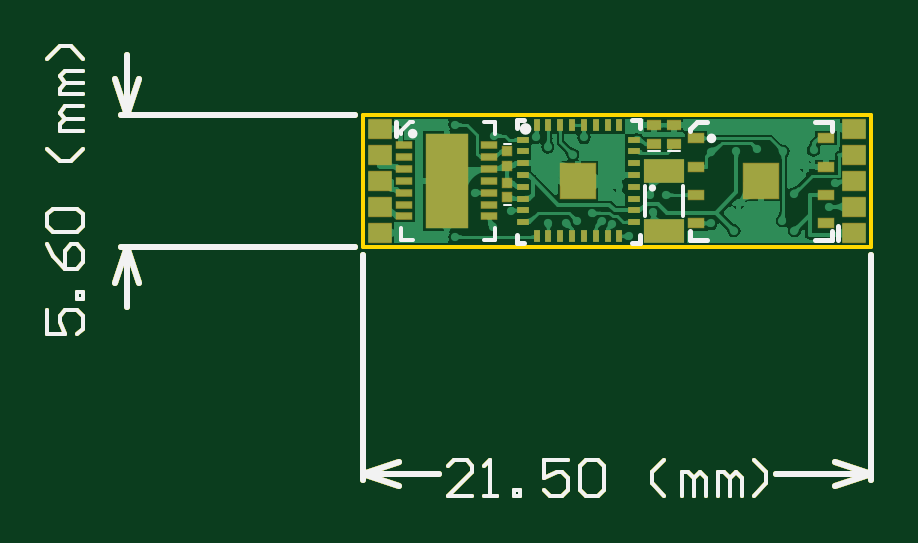
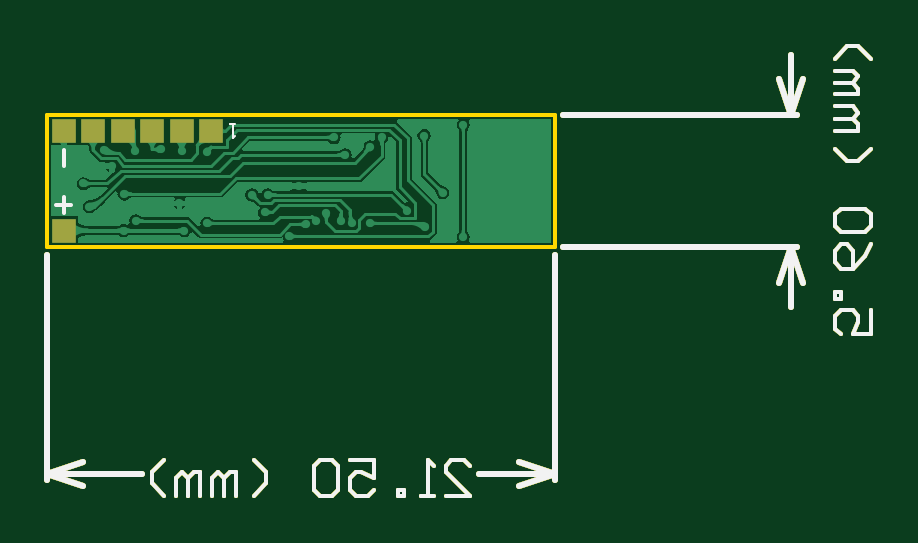
Circuit board: 11 layer files. Board 34.9 x 19.0 mm.
- drill: v009 pcb.DRL (557 bytes)
- bottom_copper: v009 pcb.GBL (19517 bytes)
- bottom_silk: v009 pcb.GBO (2932 bytes)
- paste: v009 pcb.GBP (2907 bytes)
- bottom_mask: v009 pcb.GBS (2912 bytes)
- outline: v009 pcb.GKO (2870 bytes)
- outline: v009 pcb.GM1 (4845 bytes)
- top_copper: v009 pcb.GTL (28487 bytes)
- top_silk: v009 pcb.GTO (3599 bytes)
- paste: v009 pcb.GTP (3984 bytes)
- top_mask: v009 pcb.GTS (4194 bytes)

=== drill: v009 pcb.DRL (557 bytes, source withheld) ===
=== bottom_copper: v009 pcb.GBL (19517 bytes, source omitted) ===
=== bottom_silk: v009 pcb.GBO ===
%FSLAX42Y42*%
%MOMM*%
G71*
G01*
G75*
G04 Layer_Color=32896*
%ADD10C,0.11*%
%ADD11C,0.17*%
%ADD12C,0.14*%
%ADD13C,0.20*%
%ADD14R,1.00X0.82*%
%ADD15R,0.60X0.40*%
%ADD16R,1.70X1.00*%
%ADD17R,0.25X0.50*%
%ADD18R,0.50X0.25*%
%ADD19R,1.50X1.50*%
%ADD20R,0.40X0.40*%
%ADD21R,1.80X4.00*%
%ADD22R,0.70X0.28*%
%ADD23R,0.70X0.40*%
%ADD24C,0.25*%
%ADD25C,0.15*%
%ADD26C,0.35*%
%ADD27R,1.00X1.00*%
%ADD28C,0.25*%
%ADD29C,0.10*%
%ADD30C,0.15*%
%ADD31R,1.04X0.86*%
%ADD32R,0.64X0.44*%
%ADD33R,1.74X1.04*%
%ADD34R,0.29X0.54*%
%ADD35R,0.54X0.29*%
%ADD36R,1.54X1.54*%
%ADD37R,0.44X0.44*%
%ADD38R,1.84X4.04*%
%ADD39R,0.74X0.32*%
%ADD40R,0.74X0.44*%
%ADD41R,1.04X1.04*%
D24*
X4039Y8455D02*
X5032D01*
X4039Y7895D02*
X5032D01*
X4064Y7641D02*
Y7895D01*
Y8455D02*
Y8709D01*
X4013Y7743D02*
X4064Y7895D01*
X4115Y7743D01*
X4064Y8455D02*
X4115Y8607D01*
X4013D02*
X4064Y8455D01*
X7215Y6909D02*
Y7862D01*
X5065Y6909D02*
Y7862D01*
X6813Y6934D02*
X7215D01*
X5065D02*
X5386D01*
X7063Y6985D02*
X7215Y6934D01*
X7063Y6883D02*
X7215Y6934D01*
X5065D02*
X5217Y6883D01*
X5065Y6934D02*
X5217Y6985D01*
D25*
X3729Y7627D02*
Y7525D01*
X3805D01*
X3780Y7576D01*
Y7601D01*
X3805Y7627D01*
X3856D01*
X3881Y7601D01*
Y7550D01*
X3856Y7525D01*
X3881Y7677D02*
X3856D01*
Y7703D01*
X3881D01*
Y7677D01*
X3729Y7906D02*
X3754Y7855D01*
X3805Y7804D01*
X3856D01*
X3881Y7830D01*
Y7880D01*
X3856Y7906D01*
X3830D01*
X3805Y7880D01*
Y7804D01*
X3754Y7957D02*
X3729Y7982D01*
Y8033D01*
X3754Y8058D01*
X3856D01*
X3881Y8033D01*
Y7982D01*
X3856Y7957D01*
X3754D01*
X3881Y8312D02*
X3830Y8261D01*
X3780D01*
X3729Y8312D01*
X3881Y8388D02*
X3780D01*
Y8414D01*
X3805Y8439D01*
X3881D01*
X3805D01*
X3780Y8464D01*
X3805Y8490D01*
X3881D01*
Y8541D02*
X3780D01*
Y8566D01*
X3805Y8591D01*
X3881D01*
X3805D01*
X3780Y8617D01*
X3805Y8642D01*
X3881D01*
Y8693D02*
X3830Y8744D01*
X3780D01*
X3729Y8693D01*
X5528Y6843D02*
X5426D01*
X5528Y6944D01*
Y6970D01*
X5503Y6995D01*
X5452D01*
X5426Y6970D01*
X5579Y6843D02*
X5630D01*
X5604D01*
Y6995D01*
X5579Y6970D01*
X5706Y6843D02*
Y6868D01*
X5731D01*
Y6843D01*
X5706D01*
X5934Y6995D02*
X5833D01*
Y6919D01*
X5884Y6944D01*
X5909D01*
X5934Y6919D01*
Y6868D01*
X5909Y6843D01*
X5858D01*
X5833Y6868D01*
X5985Y6970D02*
X6010Y6995D01*
X6061D01*
X6087Y6970D01*
Y6868D01*
X6061Y6843D01*
X6010D01*
X5985Y6868D01*
Y6970D01*
X6341Y6843D02*
X6290Y6894D01*
Y6944D01*
X6341Y6995D01*
X6417Y6843D02*
Y6944D01*
X6442D01*
X6468Y6919D01*
Y6843D01*
Y6919D01*
X6493Y6944D01*
X6518Y6919D01*
Y6843D01*
X6569D02*
Y6944D01*
X6594D01*
X6620Y6919D01*
Y6843D01*
Y6919D01*
X6645Y6944D01*
X6671Y6919D01*
Y6843D01*
X6721D02*
X6772Y6894D01*
Y6944D01*
X6721Y6995D01*
D29*
X6420Y8415D02*
X6440D01*
X6430D01*
Y8355D01*
X6420Y8365D01*
D30*
X7145Y8105D02*
Y8038D01*
X7112Y8072D02*
X7178D01*
X7145Y8305D02*
Y8238D01*
M02*

=== paste: v009 pcb.GBP ===
%FSLAX42Y42*%
%MOMM*%
G71*
G01*
G75*
G04 Layer_Color=128*
%ADD10C,0.11*%
%ADD11C,0.17*%
%ADD12C,0.14*%
%ADD13C,0.20*%
%ADD14R,1.00X0.82*%
%ADD15R,0.60X0.40*%
%ADD16R,1.70X1.00*%
%ADD17R,0.25X0.50*%
%ADD18R,0.50X0.25*%
%ADD19R,1.50X1.50*%
%ADD20R,0.40X0.40*%
%ADD21R,1.80X4.00*%
%ADD22R,0.70X0.28*%
%ADD23R,0.70X0.40*%
%ADD24C,0.25*%
%ADD25C,0.15*%
%ADD26C,0.35*%
%ADD27R,1.00X1.00*%
%ADD28C,0.25*%
%ADD29C,0.10*%
%ADD30C,0.15*%
%ADD31R,1.04X0.86*%
%ADD32R,0.64X0.44*%
%ADD33R,1.74X1.04*%
%ADD34R,0.29X0.54*%
%ADD35R,0.54X0.29*%
%ADD36R,1.54X1.54*%
%ADD37R,0.44X0.44*%
%ADD38R,1.84X4.04*%
%ADD39R,0.74X0.32*%
%ADD40R,0.74X0.44*%
%ADD41R,1.04X1.04*%
D24*
X4039Y8455D02*
X5032D01*
X4039Y7895D02*
X5032D01*
X4064Y7641D02*
Y7895D01*
Y8455D02*
Y8709D01*
X4013Y7743D02*
X4064Y7895D01*
X4115Y7743D01*
X4064Y8455D02*
X4115Y8607D01*
X4013D02*
X4064Y8455D01*
X7215Y6909D02*
Y7862D01*
X5065Y6909D02*
Y7862D01*
X6813Y6934D02*
X7215D01*
X5065D02*
X5386D01*
X7063Y6985D02*
X7215Y6934D01*
X7063Y6883D02*
X7215Y6934D01*
X5065D02*
X5217Y6883D01*
X5065Y6934D02*
X5217Y6985D01*
D25*
X3729Y7627D02*
Y7525D01*
X3805D01*
X3780Y7576D01*
Y7601D01*
X3805Y7627D01*
X3856D01*
X3881Y7601D01*
Y7550D01*
X3856Y7525D01*
X3881Y7677D02*
X3856D01*
Y7703D01*
X3881D01*
Y7677D01*
X3729Y7906D02*
X3754Y7855D01*
X3805Y7804D01*
X3856D01*
X3881Y7830D01*
Y7880D01*
X3856Y7906D01*
X3830D01*
X3805Y7880D01*
Y7804D01*
X3754Y7957D02*
X3729Y7982D01*
Y8033D01*
X3754Y8058D01*
X3856D01*
X3881Y8033D01*
Y7982D01*
X3856Y7957D01*
X3754D01*
X3881Y8312D02*
X3830Y8261D01*
X3780D01*
X3729Y8312D01*
X3881Y8388D02*
X3780D01*
Y8414D01*
X3805Y8439D01*
X3881D01*
X3805D01*
X3780Y8464D01*
X3805Y8490D01*
X3881D01*
Y8541D02*
X3780D01*
Y8566D01*
X3805Y8591D01*
X3881D01*
X3805D01*
X3780Y8617D01*
X3805Y8642D01*
X3881D01*
Y8693D02*
X3830Y8744D01*
X3780D01*
X3729Y8693D01*
X5528Y6843D02*
X5426D01*
X5528Y6944D01*
Y6970D01*
X5503Y6995D01*
X5452D01*
X5426Y6970D01*
X5579Y6843D02*
X5630D01*
X5604D01*
Y6995D01*
X5579Y6970D01*
X5706Y6843D02*
Y6868D01*
X5731D01*
Y6843D01*
X5706D01*
X5934Y6995D02*
X5833D01*
Y6919D01*
X5884Y6944D01*
X5909D01*
X5934Y6919D01*
Y6868D01*
X5909Y6843D01*
X5858D01*
X5833Y6868D01*
X5985Y6970D02*
X6010Y6995D01*
X6061D01*
X6087Y6970D01*
Y6868D01*
X6061Y6843D01*
X6010D01*
X5985Y6868D01*
Y6970D01*
X6341Y6843D02*
X6290Y6894D01*
Y6944D01*
X6341Y6995D01*
X6417Y6843D02*
Y6944D01*
X6442D01*
X6468Y6919D01*
Y6843D01*
Y6919D01*
X6493Y6944D01*
X6518Y6919D01*
Y6843D01*
X6569D02*
Y6944D01*
X6594D01*
X6620Y6919D01*
Y6843D01*
Y6919D01*
X6645Y6944D01*
X6671Y6919D01*
Y6843D01*
X6721D02*
X6772Y6894D01*
Y6944D01*
X6721Y6995D01*
D27*
X7145Y7965D02*
D03*
X6520Y8385D02*
D03*
X6645D02*
D03*
X6770D02*
D03*
X6895D02*
D03*
X7020D02*
D03*
X7145D02*
D03*
M02*

=== bottom_mask: v009 pcb.GBS ===
%FSLAX42Y42*%
%MOMM*%
G71*
G01*
G75*
G04 Layer_Color=16711935*
%ADD10C,0.11*%
%ADD11C,0.17*%
%ADD12C,0.14*%
%ADD13C,0.20*%
%ADD14R,1.00X0.82*%
%ADD15R,0.60X0.40*%
%ADD16R,1.70X1.00*%
%ADD17R,0.25X0.50*%
%ADD18R,0.50X0.25*%
%ADD19R,1.50X1.50*%
%ADD20R,0.40X0.40*%
%ADD21R,1.80X4.00*%
%ADD22R,0.70X0.28*%
%ADD23R,0.70X0.40*%
%ADD24C,0.25*%
%ADD25C,0.15*%
%ADD26C,0.35*%
%ADD27R,1.00X1.00*%
%ADD28C,0.25*%
%ADD29C,0.10*%
%ADD30C,0.15*%
%ADD31R,1.04X0.86*%
%ADD32R,0.64X0.44*%
%ADD33R,1.74X1.04*%
%ADD34R,0.29X0.54*%
%ADD35R,0.54X0.29*%
%ADD36R,1.54X1.54*%
%ADD37R,0.44X0.44*%
%ADD38R,1.84X4.04*%
%ADD39R,0.74X0.32*%
%ADD40R,0.74X0.44*%
%ADD41R,1.04X1.04*%
D24*
X4039Y8455D02*
X5032D01*
X4039Y7895D02*
X5032D01*
X4064Y7641D02*
Y7895D01*
Y8455D02*
Y8709D01*
X4013Y7743D02*
X4064Y7895D01*
X4115Y7743D01*
X4064Y8455D02*
X4115Y8607D01*
X4013D02*
X4064Y8455D01*
X7215Y6909D02*
Y7862D01*
X5065Y6909D02*
Y7862D01*
X6813Y6934D02*
X7215D01*
X5065D02*
X5386D01*
X7063Y6985D02*
X7215Y6934D01*
X7063Y6883D02*
X7215Y6934D01*
X5065D02*
X5217Y6883D01*
X5065Y6934D02*
X5217Y6985D01*
D25*
X3729Y7627D02*
Y7525D01*
X3805D01*
X3780Y7576D01*
Y7601D01*
X3805Y7627D01*
X3856D01*
X3881Y7601D01*
Y7550D01*
X3856Y7525D01*
X3881Y7677D02*
X3856D01*
Y7703D01*
X3881D01*
Y7677D01*
X3729Y7906D02*
X3754Y7855D01*
X3805Y7804D01*
X3856D01*
X3881Y7830D01*
Y7880D01*
X3856Y7906D01*
X3830D01*
X3805Y7880D01*
Y7804D01*
X3754Y7957D02*
X3729Y7982D01*
Y8033D01*
X3754Y8058D01*
X3856D01*
X3881Y8033D01*
Y7982D01*
X3856Y7957D01*
X3754D01*
X3881Y8312D02*
X3830Y8261D01*
X3780D01*
X3729Y8312D01*
X3881Y8388D02*
X3780D01*
Y8414D01*
X3805Y8439D01*
X3881D01*
X3805D01*
X3780Y8464D01*
X3805Y8490D01*
X3881D01*
Y8541D02*
X3780D01*
Y8566D01*
X3805Y8591D01*
X3881D01*
X3805D01*
X3780Y8617D01*
X3805Y8642D01*
X3881D01*
Y8693D02*
X3830Y8744D01*
X3780D01*
X3729Y8693D01*
X5528Y6843D02*
X5426D01*
X5528Y6944D01*
Y6970D01*
X5503Y6995D01*
X5452D01*
X5426Y6970D01*
X5579Y6843D02*
X5630D01*
X5604D01*
Y6995D01*
X5579Y6970D01*
X5706Y6843D02*
Y6868D01*
X5731D01*
Y6843D01*
X5706D01*
X5934Y6995D02*
X5833D01*
Y6919D01*
X5884Y6944D01*
X5909D01*
X5934Y6919D01*
Y6868D01*
X5909Y6843D01*
X5858D01*
X5833Y6868D01*
X5985Y6970D02*
X6010Y6995D01*
X6061D01*
X6087Y6970D01*
Y6868D01*
X6061Y6843D01*
X6010D01*
X5985Y6868D01*
Y6970D01*
X6341Y6843D02*
X6290Y6894D01*
Y6944D01*
X6341Y6995D01*
X6417Y6843D02*
Y6944D01*
X6442D01*
X6468Y6919D01*
Y6843D01*
Y6919D01*
X6493Y6944D01*
X6518Y6919D01*
Y6843D01*
X6569D02*
Y6944D01*
X6594D01*
X6620Y6919D01*
Y6843D01*
Y6919D01*
X6645Y6944D01*
X6671Y6919D01*
Y6843D01*
X6721D02*
X6772Y6894D01*
Y6944D01*
X6721Y6995D01*
D41*
X7145Y7965D02*
D03*
X6520Y8385D02*
D03*
X6645D02*
D03*
X6770D02*
D03*
X6895D02*
D03*
X7020D02*
D03*
X7145D02*
D03*
M02*

=== outline: v009 pcb.GKO ===
%FSLAX42Y42*%
%MOMM*%
G71*
G01*
G75*
G04 Layer_Color=16711935*
%ADD10C,0.11*%
%ADD11C,0.17*%
%ADD12C,0.14*%
%ADD13C,0.20*%
%ADD14R,1.00X0.82*%
%ADD15R,0.60X0.40*%
%ADD16R,1.70X1.00*%
%ADD17R,0.25X0.50*%
%ADD18R,0.50X0.25*%
%ADD19R,1.50X1.50*%
%ADD20R,0.40X0.40*%
%ADD21R,1.80X4.00*%
%ADD22R,0.70X0.28*%
%ADD23R,0.70X0.40*%
%ADD24C,0.25*%
%ADD25C,0.15*%
%ADD26C,0.35*%
%ADD27R,1.00X1.00*%
%ADD28C,0.25*%
%ADD29C,0.10*%
%ADD30C,0.15*%
%ADD31R,1.04X0.86*%
%ADD32R,0.64X0.44*%
%ADD33R,1.74X1.04*%
%ADD34R,0.29X0.54*%
%ADD35R,0.54X0.29*%
%ADD36R,1.54X1.54*%
%ADD37R,0.44X0.44*%
%ADD38R,1.84X4.04*%
%ADD39R,0.74X0.32*%
%ADD40R,0.74X0.44*%
%ADD41R,1.04X1.04*%
D24*
X4039Y8455D02*
X5032D01*
X4039Y7895D02*
X5032D01*
X4064Y7641D02*
Y7895D01*
Y8455D02*
Y8709D01*
X4013Y7743D02*
X4064Y7895D01*
X4115Y7743D01*
X4064Y8455D02*
X4115Y8607D01*
X4013D02*
X4064Y8455D01*
X7215Y6909D02*
Y7862D01*
X5065Y6909D02*
Y7862D01*
X6813Y6934D02*
X7215D01*
X5065D02*
X5386D01*
X7063Y6985D02*
X7215Y6934D01*
X7063Y6883D02*
X7215Y6934D01*
X5065D02*
X5217Y6883D01*
X5065Y6934D02*
X5217Y6985D01*
D25*
X3729Y7627D02*
Y7525D01*
X3805D01*
X3780Y7576D01*
Y7601D01*
X3805Y7627D01*
X3856D01*
X3881Y7601D01*
Y7550D01*
X3856Y7525D01*
X3881Y7677D02*
X3856D01*
Y7703D01*
X3881D01*
Y7677D01*
X3729Y7906D02*
X3754Y7855D01*
X3805Y7804D01*
X3856D01*
X3881Y7830D01*
Y7880D01*
X3856Y7906D01*
X3830D01*
X3805Y7880D01*
Y7804D01*
X3754Y7957D02*
X3729Y7982D01*
Y8033D01*
X3754Y8058D01*
X3856D01*
X3881Y8033D01*
Y7982D01*
X3856Y7957D01*
X3754D01*
X3881Y8312D02*
X3830Y8261D01*
X3780D01*
X3729Y8312D01*
X3881Y8388D02*
X3780D01*
Y8414D01*
X3805Y8439D01*
X3881D01*
X3805D01*
X3780Y8464D01*
X3805Y8490D01*
X3881D01*
Y8541D02*
X3780D01*
Y8566D01*
X3805Y8591D01*
X3881D01*
X3805D01*
X3780Y8617D01*
X3805Y8642D01*
X3881D01*
Y8693D02*
X3830Y8744D01*
X3780D01*
X3729Y8693D01*
X5528Y6843D02*
X5426D01*
X5528Y6944D01*
Y6970D01*
X5503Y6995D01*
X5452D01*
X5426Y6970D01*
X5579Y6843D02*
X5630D01*
X5604D01*
Y6995D01*
X5579Y6970D01*
X5706Y6843D02*
Y6868D01*
X5731D01*
Y6843D01*
X5706D01*
X5934Y6995D02*
X5833D01*
Y6919D01*
X5884Y6944D01*
X5909D01*
X5934Y6919D01*
Y6868D01*
X5909Y6843D01*
X5858D01*
X5833Y6868D01*
X5985Y6970D02*
X6010Y6995D01*
X6061D01*
X6087Y6970D01*
Y6868D01*
X6061Y6843D01*
X6010D01*
X5985Y6868D01*
Y6970D01*
X6341Y6843D02*
X6290Y6894D01*
Y6944D01*
X6341Y6995D01*
X6417Y6843D02*
Y6944D01*
X6442D01*
X6468Y6919D01*
Y6843D01*
Y6919D01*
X6493Y6944D01*
X6518Y6919D01*
Y6843D01*
X6569D02*
Y6944D01*
X6594D01*
X6620Y6919D01*
Y6843D01*
Y6919D01*
X6645Y6944D01*
X6671Y6919D01*
Y6843D01*
X6721D02*
X6772Y6894D01*
Y6944D01*
X6721Y6995D01*
D30*
X5065Y7895D02*
X7215D01*
Y8455D01*
X5065D02*
X7215D01*
X5065Y7895D02*
Y8455D01*
M02*

=== outline: v009 pcb.GM1 ===
%FSLAX42Y42*%
%MOMM*%
G71*
G01*
G75*
G04 Layer_Color=16711935*
%ADD10C,0.11*%
%ADD11C,0.17*%
%ADD12C,0.14*%
%ADD13C,0.20*%
%ADD14R,1.00X0.82*%
%ADD15R,0.60X0.40*%
%ADD16R,1.70X1.00*%
%ADD17R,0.25X0.50*%
%ADD18R,0.50X0.25*%
%ADD19R,1.50X1.50*%
%ADD20R,0.40X0.40*%
%ADD21R,1.80X4.00*%
%ADD22R,0.70X0.28*%
%ADD23R,0.70X0.40*%
%ADD24C,0.25*%
%ADD25C,0.15*%
%ADD26C,0.35*%
%ADD27R,1.00X1.00*%
%ADD28C,0.25*%
%ADD29C,0.10*%
%ADD30C,0.15*%
%ADD31R,1.04X0.86*%
%ADD32R,0.64X0.44*%
%ADD33R,1.74X1.04*%
%ADD34R,0.29X0.54*%
%ADD35R,0.54X0.29*%
%ADD36R,1.54X1.54*%
%ADD37R,0.44X0.44*%
%ADD38R,1.84X4.04*%
%ADD39R,0.74X0.32*%
%ADD40R,0.74X0.44*%
%ADD41R,1.04X1.04*%
D24*
X4039Y8455D02*
X5032D01*
X4039Y7895D02*
X5032D01*
X4064Y7641D02*
Y7895D01*
Y8455D02*
Y8709D01*
X4013Y7743D02*
X4064Y7895D01*
X4115Y7743D01*
X4064Y8455D02*
X4115Y8607D01*
X4013D02*
X4064Y8455D01*
X7215Y6909D02*
Y7862D01*
X5065Y6909D02*
Y7862D01*
X6813Y6934D02*
X7215D01*
X5065D02*
X5386D01*
X7063Y6985D02*
X7215Y6934D01*
X7063Y6883D02*
X7215Y6934D01*
X5065D02*
X5217Y6883D01*
X5065Y6934D02*
X5217Y6985D01*
X4039Y8455D02*
X5032D01*
X4039Y7895D02*
X5032D01*
X4064Y7641D02*
Y7895D01*
Y8455D02*
Y8709D01*
X4013Y7743D02*
X4064Y7895D01*
X4115Y7743D01*
X4064Y8455D02*
X4115Y8607D01*
X4013D02*
X4064Y8455D01*
X7215Y6909D02*
Y7862D01*
X5065Y6909D02*
Y7862D01*
X6813Y6934D02*
X7215D01*
X5065D02*
X5386D01*
X7063Y6985D02*
X7215Y6934D01*
X7063Y6883D02*
X7215Y6934D01*
X5065D02*
X5217Y6883D01*
X5065Y6934D02*
X5217Y6985D01*
D25*
X3729Y7627D02*
Y7525D01*
X3805D01*
X3780Y7576D01*
Y7601D01*
X3805Y7627D01*
X3856D01*
X3881Y7601D01*
Y7550D01*
X3856Y7525D01*
X3881Y7677D02*
X3856D01*
Y7703D01*
X3881D01*
Y7677D01*
X3729Y7906D02*
X3754Y7855D01*
X3805Y7804D01*
X3856D01*
X3881Y7830D01*
Y7880D01*
X3856Y7906D01*
X3830D01*
X3805Y7880D01*
Y7804D01*
X3754Y7957D02*
X3729Y7982D01*
Y8033D01*
X3754Y8058D01*
X3856D01*
X3881Y8033D01*
Y7982D01*
X3856Y7957D01*
X3754D01*
X3881Y8312D02*
X3830Y8261D01*
X3780D01*
X3729Y8312D01*
X3881Y8388D02*
X3780D01*
Y8414D01*
X3805Y8439D01*
X3881D01*
X3805D01*
X3780Y8464D01*
X3805Y8490D01*
X3881D01*
Y8541D02*
X3780D01*
Y8566D01*
X3805Y8591D01*
X3881D01*
X3805D01*
X3780Y8617D01*
X3805Y8642D01*
X3881D01*
Y8693D02*
X3830Y8744D01*
X3780D01*
X3729Y8693D01*
X5528Y6843D02*
X5426D01*
X5528Y6944D01*
Y6970D01*
X5503Y6995D01*
X5452D01*
X5426Y6970D01*
X5579Y6843D02*
X5630D01*
X5604D01*
Y6995D01*
X5579Y6970D01*
X5706Y6843D02*
Y6868D01*
X5731D01*
Y6843D01*
X5706D01*
X5934Y6995D02*
X5833D01*
Y6919D01*
X5884Y6944D01*
X5909D01*
X5934Y6919D01*
Y6868D01*
X5909Y6843D01*
X5858D01*
X5833Y6868D01*
X5985Y6970D02*
X6010Y6995D01*
X6061D01*
X6087Y6970D01*
Y6868D01*
X6061Y6843D01*
X6010D01*
X5985Y6868D01*
Y6970D01*
X6341Y6843D02*
X6290Y6894D01*
Y6944D01*
X6341Y6995D01*
X6417Y6843D02*
Y6944D01*
X6442D01*
X6468Y6919D01*
Y6843D01*
Y6919D01*
X6493Y6944D01*
X6518Y6919D01*
Y6843D01*
X6569D02*
Y6944D01*
X6594D01*
X6620Y6919D01*
Y6843D01*
Y6919D01*
X6645Y6944D01*
X6671Y6919D01*
Y6843D01*
X6721D02*
X6772Y6894D01*
Y6944D01*
X6721Y6995D01*
X3729Y7627D02*
Y7525D01*
X3805D01*
X3780Y7576D01*
Y7601D01*
X3805Y7627D01*
X3856D01*
X3881Y7601D01*
Y7550D01*
X3856Y7525D01*
X3881Y7677D02*
X3856D01*
Y7703D01*
X3881D01*
Y7677D01*
X3729Y7906D02*
X3754Y7855D01*
X3805Y7804D01*
X3856D01*
X3881Y7830D01*
Y7880D01*
X3856Y7906D01*
X3830D01*
X3805Y7880D01*
Y7804D01*
X3754Y7957D02*
X3729Y7982D01*
Y8033D01*
X3754Y8058D01*
X3856D01*
X3881Y8033D01*
Y7982D01*
X3856Y7957D01*
X3754D01*
X3881Y8312D02*
X3830Y8261D01*
X3780D01*
X3729Y8312D01*
X3881Y8388D02*
X3780D01*
Y8414D01*
X3805Y8439D01*
X3881D01*
X3805D01*
X3780Y8464D01*
X3805Y8490D01*
X3881D01*
Y8541D02*
X3780D01*
Y8566D01*
X3805Y8591D01*
X3881D01*
X3805D01*
X3780Y8617D01*
X3805Y8642D01*
X3881D01*
Y8693D02*
X3830Y8744D01*
X3780D01*
X3729Y8693D01*
X5528Y6843D02*
X5426D01*
X5528Y6944D01*
Y6970D01*
X5503Y6995D01*
X5452D01*
X5426Y6970D01*
X5579Y6843D02*
X5630D01*
X5604D01*
Y6995D01*
X5579Y6970D01*
X5706Y6843D02*
Y6868D01*
X5731D01*
Y6843D01*
X5706D01*
X5934Y6995D02*
X5833D01*
Y6919D01*
X5884Y6944D01*
X5909D01*
X5934Y6919D01*
Y6868D01*
X5909Y6843D01*
X5858D01*
X5833Y6868D01*
X5985Y6970D02*
X6010Y6995D01*
X6061D01*
X6087Y6970D01*
Y6868D01*
X6061Y6843D01*
X6010D01*
X5985Y6868D01*
Y6970D01*
X6341Y6843D02*
X6290Y6894D01*
Y6944D01*
X6341Y6995D01*
X6417Y6843D02*
Y6944D01*
X6442D01*
X6468Y6919D01*
Y6843D01*
Y6919D01*
X6493Y6944D01*
X6518Y6919D01*
Y6843D01*
X6569D02*
Y6944D01*
X6594D01*
X6620Y6919D01*
Y6843D01*
Y6919D01*
X6645Y6944D01*
X6671Y6919D01*
Y6843D01*
X6721D02*
X6772Y6894D01*
Y6944D01*
X6721Y6995D01*
M02*

=== top_copper: v009 pcb.GTL (28487 bytes, source omitted) ===
=== top_silk: v009 pcb.GTO ===
%FSLAX42Y42*%
%MOMM*%
G71*
G01*
G75*
%ADD10C,0.11*%
%ADD11C,0.17*%
%ADD12C,0.14*%
%ADD13C,0.20*%
%ADD14R,1.00X0.82*%
%ADD15R,0.60X0.40*%
%ADD16R,1.70X1.00*%
%ADD17R,0.25X0.50*%
%ADD18R,0.50X0.25*%
%ADD19R,1.50X1.50*%
%ADD20R,0.40X0.40*%
%ADD21R,1.80X4.00*%
%ADD22R,0.70X0.28*%
%ADD23R,0.70X0.40*%
%ADD24C,0.25*%
%ADD25C,0.15*%
%ADD26C,0.35*%
%ADD27R,1.00X1.00*%
%ADD28C,0.25*%
%ADD29C,0.10*%
%ADD30C,0.15*%
D13*
X6295Y8145D02*
G03*
X6295Y8145I-5J0D01*
G01*
X5285Y8375D02*
G03*
X5285Y8375I-10J0D01*
G01*
X6550Y8355D02*
G03*
X6550Y8355I-10J0D01*
G01*
X5205Y8365D02*
Y8425D01*
X7075Y7925D02*
Y7985D01*
X6203Y8433D02*
X6236D01*
Y8400D02*
Y8433D01*
X6203Y7913D02*
X6236D01*
Y7945D01*
X5716Y7913D02*
X5748D01*
X5716D02*
Y7945D01*
Y8433D02*
X5748D01*
X5716Y8400D02*
Y8433D01*
X6980Y8425D02*
X7050D01*
Y7925D02*
Y7965D01*
X6980Y7925D02*
X7050D01*
X6450D02*
X6520D01*
X6450D02*
Y7965D01*
X7050Y8385D02*
Y8425D01*
X6450Y8385D02*
Y8395D01*
X6480Y8425D02*
X6520D01*
X6450Y8395D02*
X6480Y8425D01*
D24*
X4039Y8455D02*
X5032D01*
X4039Y7895D02*
X5032D01*
X4064Y7641D02*
Y7895D01*
Y8455D02*
Y8709D01*
X4013Y7743D02*
X4064Y7895D01*
X4115Y7743D01*
X4064Y8455D02*
X4115Y8607D01*
X4013D02*
X4064Y8455D01*
X7215Y6909D02*
Y7862D01*
X5065Y6909D02*
Y7862D01*
X6813Y6934D02*
X7215D01*
X5065D02*
X5386D01*
X7063Y6985D02*
X7215Y6934D01*
X7063Y6883D02*
X7215Y6934D01*
X5065D02*
X5217Y6883D01*
X5065Y6934D02*
X5217Y6985D01*
D25*
X3729Y7627D02*
Y7525D01*
X3805D01*
X3780Y7576D01*
Y7601D01*
X3805Y7627D01*
X3856D01*
X3881Y7601D01*
Y7550D01*
X3856Y7525D01*
X3881Y7677D02*
X3856D01*
Y7703D01*
X3881D01*
Y7677D01*
X3729Y7906D02*
X3754Y7855D01*
X3805Y7804D01*
X3856D01*
X3881Y7830D01*
Y7880D01*
X3856Y7906D01*
X3830D01*
X3805Y7880D01*
Y7804D01*
X3754Y7957D02*
X3729Y7982D01*
Y8033D01*
X3754Y8058D01*
X3856D01*
X3881Y8033D01*
Y7982D01*
X3856Y7957D01*
X3754D01*
X3881Y8312D02*
X3830Y8261D01*
X3780D01*
X3729Y8312D01*
X3881Y8388D02*
X3780D01*
Y8414D01*
X3805Y8439D01*
X3881D01*
X3805D01*
X3780Y8464D01*
X3805Y8490D01*
X3881D01*
Y8541D02*
X3780D01*
Y8566D01*
X3805Y8591D01*
X3881D01*
X3805D01*
X3780Y8617D01*
X3805Y8642D01*
X3881D01*
Y8693D02*
X3830Y8744D01*
X3780D01*
X3729Y8693D01*
X5528Y6843D02*
X5426D01*
X5528Y6944D01*
Y6970D01*
X5503Y6995D01*
X5452D01*
X5426Y6970D01*
X5579Y6843D02*
X5630D01*
X5604D01*
Y6995D01*
X5579Y6970D01*
X5706Y6843D02*
Y6868D01*
X5731D01*
Y6843D01*
X5706D01*
X5934Y6995D02*
X5833D01*
Y6919D01*
X5884Y6944D01*
X5909D01*
X5934Y6919D01*
Y6868D01*
X5909Y6843D01*
X5858D01*
X5833Y6868D01*
X5985Y6970D02*
X6010Y6995D01*
X6061D01*
X6087Y6970D01*
Y6868D01*
X6061Y6843D01*
X6010D01*
X5985Y6868D01*
Y6970D01*
X6341Y6843D02*
X6290Y6894D01*
Y6944D01*
X6341Y6995D01*
X6417Y6843D02*
Y6944D01*
X6442D01*
X6468Y6919D01*
Y6843D01*
Y6919D01*
X6493Y6944D01*
X6518Y6919D01*
Y6843D01*
X6569D02*
Y6944D01*
X6594D01*
X6620Y6919D01*
Y6843D01*
Y6919D01*
X6645Y6944D01*
X6671Y6919D01*
Y6843D01*
X6721D02*
X6772Y6894D01*
Y6944D01*
X6721Y6995D01*
D28*
X5765Y8395D02*
G03*
X5765Y8395I-12J0D01*
G01*
D29*
X6355Y8300D02*
X6405D01*
X5660Y8075D02*
X5690D01*
X5660Y8330D02*
X5690D01*
X6270Y8300D02*
X6320D01*
D30*
X6260Y8025D02*
Y8155D01*
X6420Y8025D02*
Y8155D01*
X5625Y8375D02*
Y8425D01*
X5575D02*
X5625D01*
X5265D02*
X5275D01*
X5225Y8375D02*
Y8385D01*
Y7925D02*
Y7975D01*
Y7925D02*
X5275D01*
X5625D02*
Y7975D01*
X5575Y7925D02*
X5625D01*
X5225Y8385D02*
X5265Y8425D01*
M02*

=== paste: v009 pcb.GTP ===
%FSLAX42Y42*%
%MOMM*%
G71*
G01*
G75*
G04 Layer_Color=8421504*
%ADD10C,0.11*%
%ADD11C,0.17*%
%ADD12C,0.14*%
%ADD13C,0.20*%
%ADD14R,1.00X0.82*%
%ADD15R,0.60X0.40*%
%ADD16R,1.70X1.00*%
%ADD17R,0.25X0.50*%
%ADD18R,0.50X0.25*%
%ADD19R,1.50X1.50*%
%ADD20R,0.40X0.40*%
%ADD21R,1.80X4.00*%
%ADD22R,0.70X0.28*%
%ADD23R,0.70X0.40*%
%ADD24C,0.25*%
%ADD25C,0.15*%
%ADD26C,0.35*%
%ADD27R,1.00X1.00*%
%ADD28C,0.25*%
%ADD29C,0.10*%
%ADD30C,0.15*%
D14*
X5135Y7955D02*
D03*
Y8065D02*
D03*
Y8175D02*
D03*
Y8285D02*
D03*
Y8395D02*
D03*
X7145Y7955D02*
D03*
Y8065D02*
D03*
Y8175D02*
D03*
Y8285D02*
D03*
Y8395D02*
D03*
D15*
X6380Y8410D02*
D03*
Y8330D02*
D03*
X6295Y8410D02*
D03*
Y8330D02*
D03*
D16*
X6340Y7965D02*
D03*
Y8215D02*
D03*
D17*
X5800Y8410D02*
D03*
X5850D02*
D03*
X5900D02*
D03*
X5950D02*
D03*
X6000D02*
D03*
X6050D02*
D03*
X6100D02*
D03*
X6150D02*
D03*
Y7940D02*
D03*
X6100D02*
D03*
X6050D02*
D03*
X6000D02*
D03*
X5950D02*
D03*
X5900D02*
D03*
X5850D02*
D03*
X5800D02*
D03*
D18*
X6210Y8350D02*
D03*
Y8300D02*
D03*
Y8250D02*
D03*
Y8200D02*
D03*
Y8150D02*
D03*
Y8100D02*
D03*
Y8050D02*
D03*
Y8000D02*
D03*
X5740D02*
D03*
Y8050D02*
D03*
Y8100D02*
D03*
Y8150D02*
D03*
Y8200D02*
D03*
Y8250D02*
D03*
Y8300D02*
D03*
Y8350D02*
D03*
D19*
X5976Y8173D02*
D03*
X6750Y8175D02*
D03*
D20*
X5675Y8165D02*
D03*
Y8105D02*
D03*
X5675Y8300D02*
D03*
Y8240D02*
D03*
D21*
X5420Y8175D02*
D03*
D22*
X5240Y8325D02*
D03*
Y8275D02*
D03*
Y8225D02*
D03*
Y8175D02*
D03*
Y8125D02*
D03*
Y8075D02*
D03*
Y8025D02*
D03*
X5600D02*
D03*
Y8075D02*
D03*
Y8125D02*
D03*
Y8175D02*
D03*
Y8225D02*
D03*
Y8275D02*
D03*
Y8325D02*
D03*
D23*
X6475Y8355D02*
D03*
Y8235D02*
D03*
Y8115D02*
D03*
Y7995D02*
D03*
X7025D02*
D03*
Y8115D02*
D03*
Y8235D02*
D03*
Y8355D02*
D03*
D24*
X4039Y8455D02*
X5032D01*
X4039Y7895D02*
X5032D01*
X4064Y7641D02*
Y7895D01*
Y8455D02*
Y8709D01*
X4013Y7743D02*
X4064Y7895D01*
X4115Y7743D01*
X4064Y8455D02*
X4115Y8607D01*
X4013D02*
X4064Y8455D01*
X7215Y6909D02*
Y7862D01*
X5065Y6909D02*
Y7862D01*
X6813Y6934D02*
X7215D01*
X5065D02*
X5386D01*
X7063Y6985D02*
X7215Y6934D01*
X7063Y6883D02*
X7215Y6934D01*
X5065D02*
X5217Y6883D01*
X5065Y6934D02*
X5217Y6985D01*
D25*
X3729Y7627D02*
Y7525D01*
X3805D01*
X3780Y7576D01*
Y7601D01*
X3805Y7627D01*
X3856D01*
X3881Y7601D01*
Y7550D01*
X3856Y7525D01*
X3881Y7677D02*
X3856D01*
Y7703D01*
X3881D01*
Y7677D01*
X3729Y7906D02*
X3754Y7855D01*
X3805Y7804D01*
X3856D01*
X3881Y7830D01*
Y7880D01*
X3856Y7906D01*
X3830D01*
X3805Y7880D01*
Y7804D01*
X3754Y7957D02*
X3729Y7982D01*
Y8033D01*
X3754Y8058D01*
X3856D01*
X3881Y8033D01*
Y7982D01*
X3856Y7957D01*
X3754D01*
X3881Y8312D02*
X3830Y8261D01*
X3780D01*
X3729Y8312D01*
X3881Y8388D02*
X3780D01*
Y8414D01*
X3805Y8439D01*
X3881D01*
X3805D01*
X3780Y8464D01*
X3805Y8490D01*
X3881D01*
Y8541D02*
X3780D01*
Y8566D01*
X3805Y8591D01*
X3881D01*
X3805D01*
X3780Y8617D01*
X3805Y8642D01*
X3881D01*
Y8693D02*
X3830Y8744D01*
X3780D01*
X3729Y8693D01*
X5528Y6843D02*
X5426D01*
X5528Y6944D01*
Y6970D01*
X5503Y6995D01*
X5452D01*
X5426Y6970D01*
X5579Y6843D02*
X5630D01*
X5604D01*
Y6995D01*
X5579Y6970D01*
X5706Y6843D02*
Y6868D01*
X5731D01*
Y6843D01*
X5706D01*
X5934Y6995D02*
X5833D01*
Y6919D01*
X5884Y6944D01*
X5909D01*
X5934Y6919D01*
Y6868D01*
X5909Y6843D01*
X5858D01*
X5833Y6868D01*
X5985Y6970D02*
X6010Y6995D01*
X6061D01*
X6087Y6970D01*
Y6868D01*
X6061Y6843D01*
X6010D01*
X5985Y6868D01*
Y6970D01*
X6341Y6843D02*
X6290Y6894D01*
Y6944D01*
X6341Y6995D01*
X6417Y6843D02*
Y6944D01*
X6442D01*
X6468Y6919D01*
Y6843D01*
Y6919D01*
X6493Y6944D01*
X6518Y6919D01*
Y6843D01*
X6569D02*
Y6944D01*
X6594D01*
X6620Y6919D01*
Y6843D01*
Y6919D01*
X6645Y6944D01*
X6671Y6919D01*
Y6843D01*
X6721D02*
X6772Y6894D01*
Y6944D01*
X6721Y6995D01*
M02*

=== top_mask: v009 pcb.GTS ===
%FSLAX42Y42*%
%MOMM*%
G71*
G01*
G75*
G04 Layer_Color=8388736*
%ADD10C,0.11*%
%ADD11C,0.17*%
%ADD12C,0.14*%
%ADD13C,0.20*%
%ADD14R,1.00X0.82*%
%ADD15R,0.60X0.40*%
%ADD16R,1.70X1.00*%
%ADD17R,0.25X0.50*%
%ADD18R,0.50X0.25*%
%ADD19R,1.50X1.50*%
%ADD20R,0.40X0.40*%
%ADD21R,1.80X4.00*%
%ADD22R,0.70X0.28*%
%ADD23R,0.70X0.40*%
%ADD24C,0.25*%
%ADD25C,0.15*%
%ADD26C,0.35*%
%ADD27R,1.00X1.00*%
%ADD28C,0.25*%
%ADD29C,0.10*%
%ADD30C,0.15*%
%ADD31R,1.04X0.86*%
%ADD32R,0.64X0.44*%
%ADD33R,1.74X1.04*%
%ADD34R,0.29X0.54*%
%ADD35R,0.54X0.29*%
%ADD36R,1.54X1.54*%
%ADD37R,0.44X0.44*%
%ADD38R,1.84X4.04*%
%ADD39R,0.74X0.32*%
%ADD40R,0.74X0.44*%
D24*
X4039Y8455D02*
X5032D01*
X4039Y7895D02*
X5032D01*
X4064Y7641D02*
Y7895D01*
Y8455D02*
Y8709D01*
X4013Y7743D02*
X4064Y7895D01*
X4115Y7743D01*
X4064Y8455D02*
X4115Y8607D01*
X4013D02*
X4064Y8455D01*
X7215Y6909D02*
Y7862D01*
X5065Y6909D02*
Y7862D01*
X6813Y6934D02*
X7215D01*
X5065D02*
X5386D01*
X7063Y6985D02*
X7215Y6934D01*
X7063Y6883D02*
X7215Y6934D01*
X5065D02*
X5217Y6883D01*
X5065Y6934D02*
X5217Y6985D01*
D25*
X3729Y7627D02*
Y7525D01*
X3805D01*
X3780Y7576D01*
Y7601D01*
X3805Y7627D01*
X3856D01*
X3881Y7601D01*
Y7550D01*
X3856Y7525D01*
X3881Y7677D02*
X3856D01*
Y7703D01*
X3881D01*
Y7677D01*
X3729Y7906D02*
X3754Y7855D01*
X3805Y7804D01*
X3856D01*
X3881Y7830D01*
Y7880D01*
X3856Y7906D01*
X3830D01*
X3805Y7880D01*
Y7804D01*
X3754Y7957D02*
X3729Y7982D01*
Y8033D01*
X3754Y8058D01*
X3856D01*
X3881Y8033D01*
Y7982D01*
X3856Y7957D01*
X3754D01*
X3881Y8312D02*
X3830Y8261D01*
X3780D01*
X3729Y8312D01*
X3881Y8388D02*
X3780D01*
Y8414D01*
X3805Y8439D01*
X3881D01*
X3805D01*
X3780Y8464D01*
X3805Y8490D01*
X3881D01*
Y8541D02*
X3780D01*
Y8566D01*
X3805Y8591D01*
X3881D01*
X3805D01*
X3780Y8617D01*
X3805Y8642D01*
X3881D01*
Y8693D02*
X3830Y8744D01*
X3780D01*
X3729Y8693D01*
X5528Y6843D02*
X5426D01*
X5528Y6944D01*
Y6970D01*
X5503Y6995D01*
X5452D01*
X5426Y6970D01*
X5579Y6843D02*
X5630D01*
X5604D01*
Y6995D01*
X5579Y6970D01*
X5706Y6843D02*
Y6868D01*
X5731D01*
Y6843D01*
X5706D01*
X5934Y6995D02*
X5833D01*
Y6919D01*
X5884Y6944D01*
X5909D01*
X5934Y6919D01*
Y6868D01*
X5909Y6843D01*
X5858D01*
X5833Y6868D01*
X5985Y6970D02*
X6010Y6995D01*
X6061D01*
X6087Y6970D01*
Y6868D01*
X6061Y6843D01*
X6010D01*
X5985Y6868D01*
Y6970D01*
X6341Y6843D02*
X6290Y6894D01*
Y6944D01*
X6341Y6995D01*
X6417Y6843D02*
Y6944D01*
X6442D01*
X6468Y6919D01*
Y6843D01*
Y6919D01*
X6493Y6944D01*
X6518Y6919D01*
Y6843D01*
X6569D02*
Y6944D01*
X6594D01*
X6620Y6919D01*
Y6843D01*
Y6919D01*
X6645Y6944D01*
X6671Y6919D01*
Y6843D01*
X6721D02*
X6772Y6894D01*
Y6944D01*
X6721Y6995D01*
D31*
X5135Y7955D02*
D03*
Y8065D02*
D03*
Y8175D02*
D03*
Y8285D02*
D03*
Y8395D02*
D03*
X7145Y7955D02*
D03*
Y8065D02*
D03*
Y8175D02*
D03*
Y8285D02*
D03*
Y8395D02*
D03*
D32*
X6380Y8410D02*
D03*
Y8330D02*
D03*
X6295Y8410D02*
D03*
Y8330D02*
D03*
D33*
X6340Y7965D02*
D03*
Y8215D02*
D03*
D34*
X5800Y8410D02*
D03*
X5850D02*
D03*
X5900D02*
D03*
X5950D02*
D03*
X6000D02*
D03*
X6050D02*
D03*
X6100D02*
D03*
X6150D02*
D03*
Y7940D02*
D03*
X6100D02*
D03*
X6050D02*
D03*
X6000D02*
D03*
X5950D02*
D03*
X5900D02*
D03*
X5850D02*
D03*
X5800D02*
D03*
D35*
X6210Y8350D02*
D03*
Y8300D02*
D03*
Y8250D02*
D03*
Y8200D02*
D03*
Y8150D02*
D03*
Y8100D02*
D03*
Y8050D02*
D03*
Y8000D02*
D03*
X5740D02*
D03*
Y8050D02*
D03*
Y8100D02*
D03*
Y8150D02*
D03*
Y8200D02*
D03*
Y8250D02*
D03*
Y8300D02*
D03*
Y8350D02*
D03*
D36*
X5976Y8173D02*
D03*
X6750Y8175D02*
D03*
D37*
X5675Y8165D02*
D03*
Y8105D02*
D03*
X5675Y8300D02*
D03*
Y8240D02*
D03*
D38*
X5420Y8175D02*
D03*
D39*
X5240Y8325D02*
D03*
Y8275D02*
D03*
Y8225D02*
D03*
Y8175D02*
D03*
Y8125D02*
D03*
Y8075D02*
D03*
Y8025D02*
D03*
X5600D02*
D03*
Y8075D02*
D03*
Y8125D02*
D03*
Y8175D02*
D03*
Y8225D02*
D03*
Y8275D02*
D03*
Y8325D02*
D03*
D40*
X6475Y8355D02*
D03*
Y8235D02*
D03*
Y8115D02*
D03*
Y7995D02*
D03*
X7025D02*
D03*
Y8115D02*
D03*
Y8235D02*
D03*
Y8355D02*
D03*
M02*

